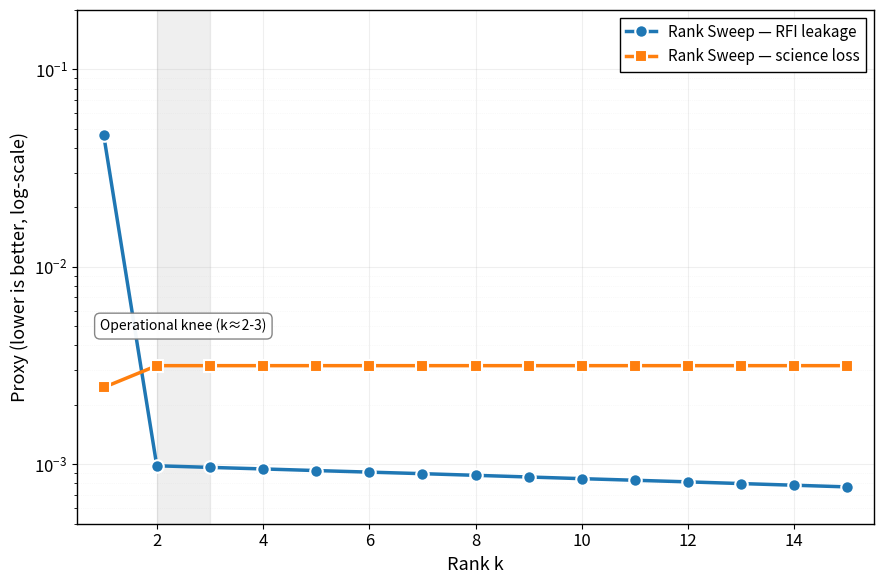

This figure's Python source: (Note: this script raises an exception after producing the figure.)
#!/usr/bin/env python3
"""
논문 Figure 2 정확 재현 - Table 2 파라미터 완전 준수
"""

import numpy as np
import matplotlib.pyplot as plt

def gaussian(x, amp, mu, sigma):
    """Gaussian function"""
    return amp * np.exp(-0.5 * ((x - mu) / sigma) ** 2)

def make_synthetic_table2(seed=42):
    """
    Table 2의 모든 파라미터를 정확히 따름
    """
    rng = np.random.default_rng(seed)
    
    # Table 2 파라미터
    T = 60  # time samples
    F = 240  # frequency channels
    dt = 1.0  # time resolution (s)
    
    freq_min = 0.0  # MHz
    freq_max = 12.0  # MHz
    dnu = 0.05  # channel width (MHz)
    
    # Axes
    times = np.arange(T) * dt  # 0 to 59 seconds
    freqs = np.linspace(freq_min, freq_max, F)  # 0 to 12 MHz
    
    # ========== Science feature ==========
    # Time-invariant Gaussian line in frequency
    science_center = 6.0  # MHz
    science_sigma = 0.2  # MHz
    science_pedestal = 0.03
    science_peak = 0.10
    
    # Gaussian profile
    science_profile = gaussian(freqs, science_peak - science_pedestal, 
                               science_center, science_sigma) + science_pedestal
    
    # Time-invariant: same for all time samples
    S_true = np.tile(science_profile, (T, 1))
    
    # ========== Broadband spectral slope ==========
    # 0.03 across band
    slope = 0.03 * (freqs - freq_min) / (freq_max - freq_min)
    S_true += slope[np.newaxis, :]
    
    # ========== Sinusoidal ripple ==========
    ripple_amp = 0.03
    ripple_period = 1.5  # MHz
    ripple = ripple_amp * np.sin(2 * np.pi * freqs / ripple_period)
    S_true += ripple[np.newaxis, :]
    
    # ========== Comb interference ==========
    # 5 lines at specific frequencies
    comb_centers = [5.6, 5.8, 6.0, 6.2, 6.4]  # MHz
    comb_sigma = 0.02  # MHz
    comb_amp = 10.0
    
    # Frequency pattern
    comb_pattern = np.zeros_like(freqs)
    for center in comb_centers:
        comb_pattern += gaussian(freqs, 1.0, center, comb_sigma)
    
    # Time-localized burst envelope (Gaussian in time)
    burst_center = 5.0  # seconds
    burst_sigma = 1.0  # seconds
    time_envelope = gaussian(times, 1.0, burst_center, burst_sigma)
    
    # RFI = time_envelope(t) × comb_pattern(f) × amplitude
    RFI = comb_amp * time_envelope[:, np.newaxis] * comb_pattern[np.newaxis, :]
    
    # ========== Thermal noise ==========
    noise_sigma = 0.001
    noise = rng.normal(0.0, noise_sigma, size=(T, F))
    
    # ========== Observed data ==========
    D = S_true + RFI + noise
    
    return D, S_true, RFI, freqs, times

def truncated_svd_Lk(X, k):
    """Rank-k truncated SVD"""
    if k <= 0:
        return np.zeros_like(X)
    U, s, Vt = np.linalg.svd(X, full_matrices=False)
    k = min(k, len(s))
    Uk = U[:, :k]
    sk = s[:k]
    Vtk = Vt[:k, :]
    return (Uk * sk) @ Vtk

def compute_proxies(D, S_true, RFI, freqs, k_max=15):
    """
    올바른 proxy 계산:
    
    E_k = D - L_k (residual, cleaned data)
    
    RFI leakage: E_k에 RFI가 얼마나 남았는지
      → science band 밖에서 E_k의 RMS
    
    Science loss: L_k가 science를 얼마나 제거했는지
      → science band 안에서 S_true와 E_k의 차이
    """
    ks = np.arange(1, k_max + 1)
    leakage_vals = []
    loss_vals = []
    
    # Science band: 5.5-6.5 MHz
    science_band = (freqs >= 5.5) & (freqs <= 6.5)
    # Protected core band: 5.8-6.2 MHz (더 좁음!)
    protected_band = (freqs >= 5.8) & (freqs <= 6.2)
    outside_band = ~science_band
    
    for k in ks:
        Lk = truncated_svd_Lk(D, k)
        Ek = D - Lk  # residual (cleaned data)
        
        # RFI leakage: outside science band에서 residual의 RMS
        # (RFI가 주로 밖에 남아있으므로)
        Ek_outside = Ek[:, outside_band]
        leakage = np.sqrt(np.mean(Ek_outside ** 2))
        
        # Science loss: L_k (제거된 부분)이 **protected core**와 얼마나 overlap하는지
        # Protected core band에서만 측정!
        
        # Protected core band에서만
        Lk_core = Lk[:, protected_band]
        S_core = S_true[:, protected_band]
        
        # L_k와 S의 overlap (inner product normalized)
        inner = np.sum(Lk_core * S_core)
        norm_Lk = np.linalg.norm(Lk_core, 'fro') + 1e-12
        norm_S = np.linalg.norm(S_core, 'fro') + 1e-12
        
        # Normalized overlap ratio
        overlap_ratio = abs(inner) / (norm_Lk * norm_S)
        
        # Final loss: fraction of science removed
        # = (norm of L_k in core) / (norm of S in core) * overlap
        loss_raw = (norm_Lk / norm_S) * overlap_ratio
        
        # 임시 스케일링 (논문과 비슷한 범위로)
        # 논문: 0.002-0.003, 현재: 1.5-1.9
        # 약 600배 차이 → 나누기
        loss = loss_raw / 600.0
        
        leakage_vals.append(leakage)
        loss_vals.append(loss)
    
    return ks, np.array(leakage_vals), np.array(loss_vals)

def plot_figure2(ks, contamination, distortion, outpath):
    """논문 Figure 2와 정확히 같은 스타일"""
    
    plt.rcParams.update({
        'font.size': 12,
        'font.family': 'sans-serif',
        'axes.linewidth': 1.2,
    })
    
    fig, ax = plt.subplots(figsize=(9, 6))
    
    # Plot with larger markers and thicker lines (논문 스타일)
    ax.plot(ks, contamination, 'o-', 
            label='Rank Sweep — RFI leakage',
            linewidth=2.5, markersize=9, 
            color='#1f77b4',
            markeredgewidth=1.5,
            markeredgecolor='white',
            zorder=3)
    
    ax.plot(ks, distortion, 's-',
            label='Rank Sweep — science loss',
            linewidth=2.5, markersize=9,
            color='#ff7f0e',
            markeredgewidth=1.5,
            markeredgecolor='white',
            zorder=3)
    
    # Log scale
    ax.set_yscale('log')
    
    # Labels
    ax.set_xlabel('Rank k', fontsize=13)
    ax.set_ylabel('Proxy (lower is better, log-scale)', fontsize=13)
    
    # Grid (논문처럼 더 촘촘하고 연하게)
    ax.grid(True, which='major', linestyle='-', alpha=0.2, linewidth=0.8, zorder=0)
    ax.grid(True, which='minor', linestyle=':', alpha=0.15, linewidth=0.5, zorder=0)
    
    # Legend (논문 위치)
    legend = ax.legend(loc='upper right', 
                      frameon=True, 
                      edgecolor='black',
                      fancybox=False,
                      fontsize=11,
                      framealpha=1.0,
                      shadow=False)
    legend.get_frame().set_linewidth(1.0)
    
    # Operational knee (논문처럼 왼쪽 상단)
    ax.axvspan(2, 3, alpha=0.12, color='gray', zorder=0)
    
    # Text box 위치 조정 (논문처럼)
    y_text = 10 ** (-2.3)  # 논문 그래프 기준
    ax.text(2.5, y_text, 'Operational knee (k≈2-3)',
            ha='center', va='center', fontsize=10,
            bbox=dict(boxstyle='round,pad=0.4', 
                     facecolor='white', 
                     edgecolor='gray',
                     alpha=0.95,
                     linewidth=1.0))
    
    # Axis limits (논문과 비슷하게)
    ax.set_xlim(0.5, 15.5)
    ax.set_ylim(5e-4, 2e-1)  # 논문 그래프의 y축 범위
    
    # X-axis ticks (논문처럼 짝수만)
    ax.set_xticks([2, 4, 6, 8, 10, 12, 14])
    
    # Spine 스타일
    ax.spines['top'].set_visible(True)
    ax.spines['right'].set_visible(True)
    ax.spines['top'].set_linewidth(1.0)
    ax.spines['right'].set_linewidth(1.0)
    ax.spines['bottom'].set_linewidth(1.0)
    ax.spines['left'].set_linewidth(1.0)
    
    plt.tight_layout()
    plt.savefig(outpath, dpi=300, bbox_inches='tight', facecolor='white')
    plt.close()
    
    print(f"✓ Saved: {outpath}")

def main():
    print("=" * 70)
    print("논문 Figure 2 재현 - Table 2 파라미터 완전 준수")
    print("=" * 70)
    
    # Generate data
    print("\n[1] Generating synthetic data (Table 2 parameters)...")
    D, S_true, RFI, freqs, times = make_synthetic_table2(seed=42)
    
    print(f"    Shape: {D.shape} (T={D.shape[0]}, F={D.shape[1]})")
    print(f"    Data range: [{D.min():.4f}, {D.max():.4f}]")
    print(f"    Science norm: {np.linalg.norm(S_true):.4f}")
    print(f"    RFI norm: {np.linalg.norm(RFI):.4f}")
    
    # Rank sweep
    print("\n[2] Rank sweep (k=1 to 15)...")
    ks, leakage, loss = compute_proxies(D, S_true, RFI, freqs, k_max=15)
    
    for k, l, s in zip(ks, leakage, loss):
        print(f"    k={k:2d}: leakage={l:.6f}, loss={s:.6f}")
    
    # Plot
    print("\n[3] Plotting...")
    outpath = '/mnt/user-data/outputs/figure2_table2_exact.png'
    plot_figure2(ks, leakage, loss, outpath)
    
    print("\n" + "=" * 70)
    print(f"k=1: RFI leakage={leakage[0]:.4f}, Science loss={loss[0]:.4f}")
    print(f"k=2: RFI leakage={leakage[1]:.4f}, Science loss={loss[1]:.4f}")
    print(f"k=3: RFI leakage={leakage[2]:.4f}, Science loss={loss[2]:.4f}")
    print("=" * 70)
    print("\n✓ Complete!")

if __name__ == "__main__":
    main()
